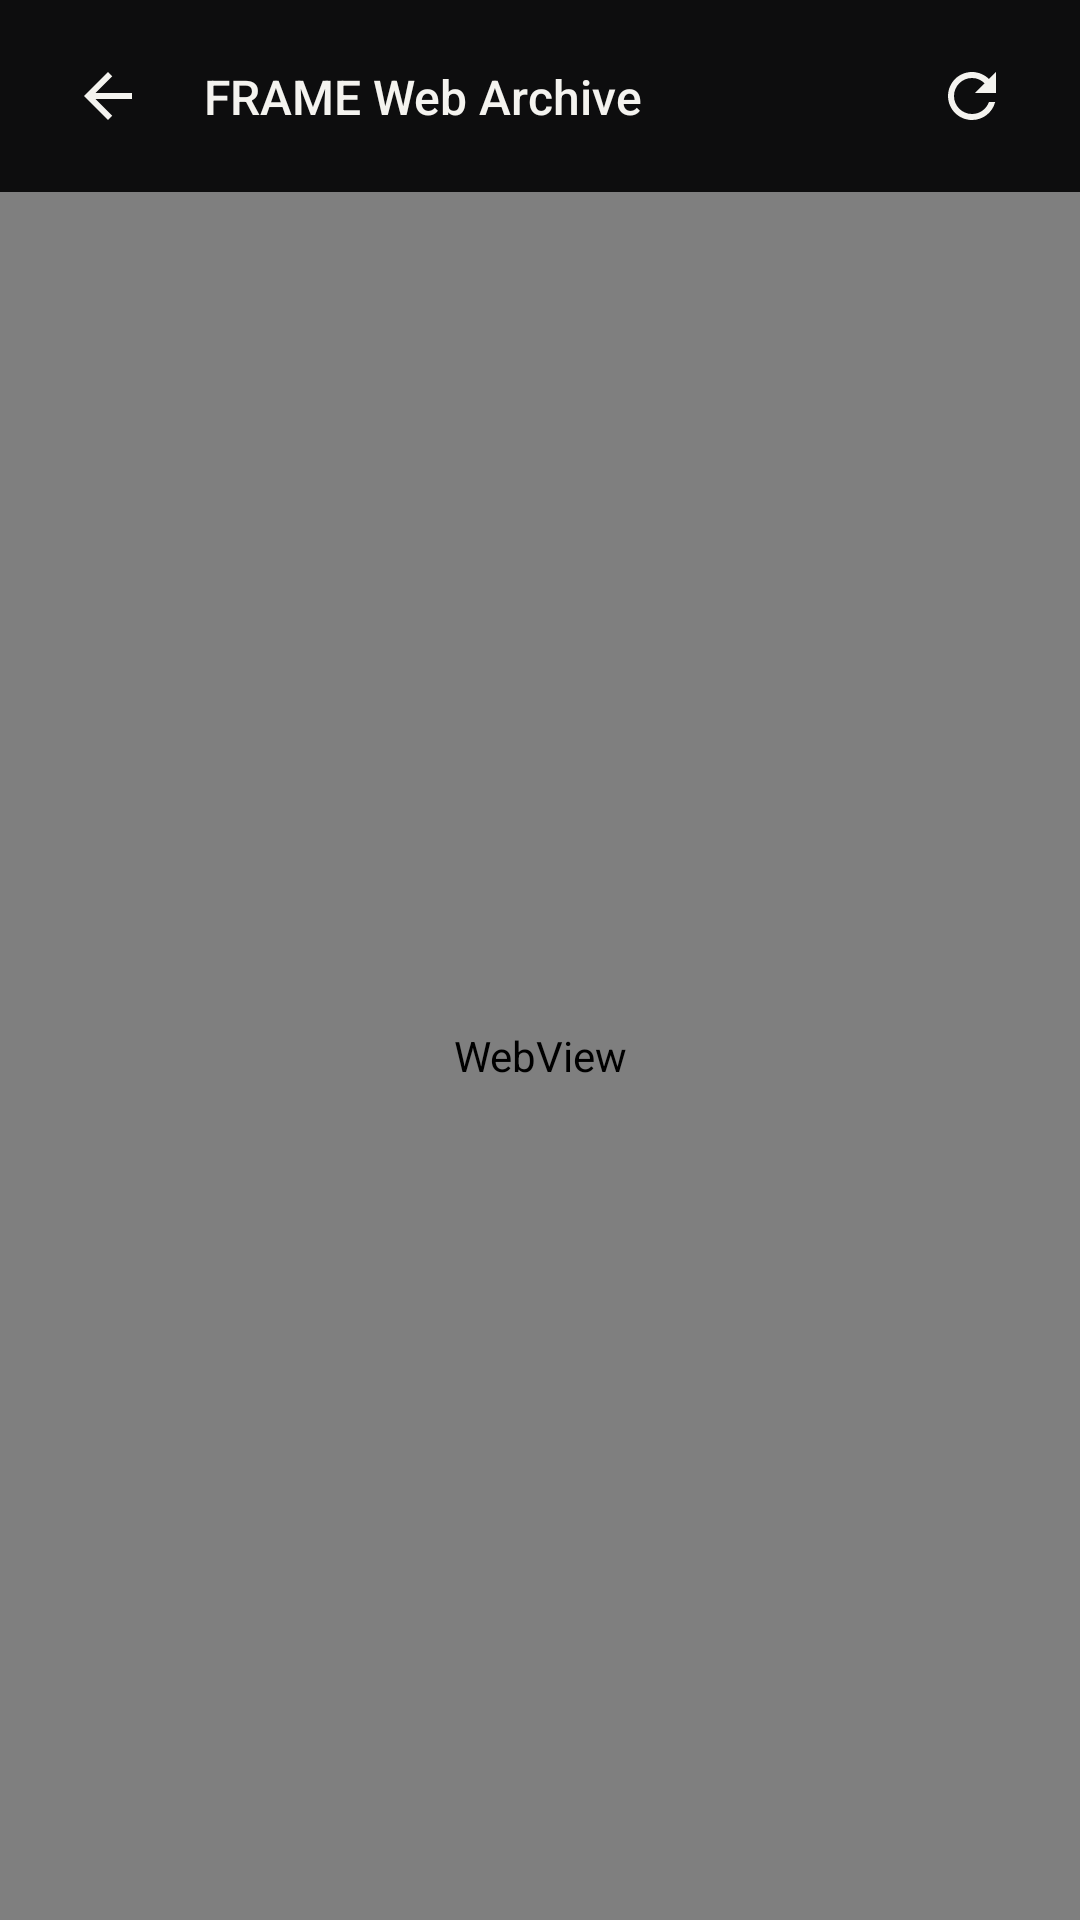

Here is an Android app screen rendered from its layout file. Give the layout XML and the strings, colors and styles it references.
<!-- AndroidManifest.xml: application theme Theme.Exp8 -->
<!-- res/layout/activity_webview.xml -->
<?xml version="1.0" encoding="utf-8"?>
<androidx.constraintlayout.widget.ConstraintLayout xmlns:android="http://schemas.android.com/apk/res/android"
    xmlns:app="http://schemas.android.com/apk/res-auto"
    xmlns:tools="http://schemas.android.com/tools"
    android:id="@+id/webview_root"
    android:layout_width="match_parent"
    android:layout_height="match_parent"
    android:background="@color/frame_bg"
    tools:context=".WebViewActivity">

    
    <androidx.constraintlayout.widget.ConstraintLayout
        android:id="@+id/webview_header"
        android:layout_width="0dp"
        android:layout_height="wrap_content"
        android:paddingHorizontal="16dp"
        android:paddingTop="12dp"
        android:paddingBottom="12dp"
        app:layout_constraintEnd_toEndOf="parent"
        app:layout_constraintStart_toStartOf="parent"
        app:layout_constraintTop_toTopOf="parent">

        <ImageButton
            android:id="@+id/btn_back"
            android:layout_width="40dp"
            android:layout_height="40dp"
            android:background="?attr/selectableItemBackgroundBorderless"
            android:contentDescription="@string/webview_title"
            android:padding="8dp"
            android:src="@drawable/ic_arrow_back"
            app:layout_constraintBottom_toBottomOf="parent"
            app:layout_constraintStart_toStartOf="parent"
            app:layout_constraintTop_toTopOf="parent"
            app:tint="@color/frame_text_primary" />

        <TextView
            android:id="@+id/tv_header_title"
            android:layout_width="0dp"
            android:layout_height="wrap_content"
            android:layout_marginStart="12dp"
            android:layout_marginEnd="12dp"
            android:ellipsize="end"
            android:fontFamily="sans-serif-medium"
            android:maxLines="1"
            android:text="@string/webview_title"
            android:textColor="@color/frame_text_primary"
            android:textSize="16sp"
            app:layout_constraintBottom_toBottomOf="@id/btn_back"
            app:layout_constraintEnd_toStartOf="@id/btn_refresh"
            app:layout_constraintStart_toEndOf="@id/btn_back"
            app:layout_constraintTop_toTopOf="@id/btn_back" />

        <ImageButton
            android:id="@+id/btn_refresh"
            android:layout_width="40dp"
            android:layout_height="40dp"
            android:background="?attr/selectableItemBackgroundBorderless"
            android:contentDescription="@string/btn_retry"
            android:padding="8dp"
            android:src="@drawable/ic_refresh"
            app:layout_constraintBottom_toBottomOf="parent"
            app:layout_constraintEnd_toEndOf="parent"
            app:layout_constraintTop_toTopOf="parent"
            app:tint="@color/frame_text_primary" />

    </androidx.constraintlayout.widget.ConstraintLayout>

    
    <ProgressBar
        android:id="@+id/progress_bar_loading"
        style="?android:attr/progressBarStyleHorizontal"
        android:layout_width="0dp"
        android:layout_height="3dp"
        android:indeterminate="false"
        android:max="100"
        android:progressDrawable="@drawable/bg_progress_lime"
        android:visibility="gone"
        app:layout_constraintEnd_toEndOf="parent"
        app:layout_constraintStart_toStartOf="parent"
        app:layout_constraintTop_toBottomOf="@id/webview_header"
        tools:progress="60"
        tools:visibility="visible" />

    
    <WebView
        android:id="@+id/web_view_container"
        android:layout_width="0dp"
        android:layout_height="0dp"
        app:layout_constraintBottom_toBottomOf="parent"
        app:layout_constraintEnd_toEndOf="parent"
        app:layout_constraintStart_toStartOf="parent"
        app:layout_constraintTop_toBottomOf="@id/progress_bar_loading" />

    
    <LinearLayout
        android:id="@+id/layout_error_state"
        android:layout_width="0dp"
        android:layout_height="0dp"
        android:background="@color/frame_bg"
        android:gravity="center"
        android:orientation="vertical"
        android:padding="32dp"
        android:visibility="gone"
        app:layout_constraintBottom_toBottomOf="parent"
        app:layout_constraintEnd_toEndOf="parent"
        app:layout_constraintStart_toStartOf="parent"
        app:layout_constraintTop_toBottomOf="@id/webview_header"
        tools:visibility="gone">

        <ImageView
            android:layout_width="56dp"
            android:layout_height="56dp"
            android:contentDescription="@string/webview_error_title"
            android:src="@drawable/ic_warning"
            app:tint="@color/frame_accent" />

        <TextView
            android:layout_width="wrap_content"
            android:layout_height="wrap_content"
            android:layout_marginTop="16dp"
            android:fontFamily="sans-serif-medium"
            android:text="@string/webview_error_title"
            android:textColor="@color/frame_text_primary"
            android:textSize="20sp" />

        <TextView
            android:layout_width="wrap_content"
            android:layout_height="wrap_content"
            android:layout_marginTop="8dp"
            android:fontFamily="sans-serif"
            android:gravity="center"
            android:text="@string/webview_error_desc"
            android:textColor="@color/frame_text_secondary"
            android:textSize="14sp" />

        <com.google.android.material.button.MaterialButton
            android:id="@+id/btn_retry"
            android:layout_width="wrap_content"
            android:layout_height="48dp"
            android:layout_marginTop="24dp"
            android:backgroundTint="@color/frame_accent"
            android:paddingHorizontal="24dp"
            android:text="@string/btn_retry"
            android:textColor="@color/frame_on_accent"
            app:cornerRadius="24dp" />

    </LinearLayout>

</androidx.constraintlayout.widget.ConstraintLayout>
<!-- resources referenced by this layout -->
<resources>
  <color name="frame_accent">#D4FF00</color>
  <color name="frame_bg">#0D0D0E</color>
  <color name="frame_on_accent">#0F0F11</color>
  <color name="frame_text_primary">#F4F3EF</color>
  <color name="frame_text_secondary">#A1A1AA</color>
  <!-- drawable bg_progress_lime (drawable) -->
  <?xml version="1.0" encoding="utf-8"?>
  <layer-list xmlns:android="http://schemas.android.com/apk/res/android">
      <item android:id="@android:id/background">
          <shape>
              <solid android:color="@color/frame_surface" />
          </shape>
      </item>
      <item android:id="@android:id/progress">
          <clip>
              <shape>
                  <solid android:color="@color/frame_accent" />
              </shape>
          </clip>
      </item>
  </layer-list>
  <!-- drawable ic_arrow_back (drawable) -->
  <vector xmlns:android="http://schemas.android.com/apk/res/android"
      android:width="24dp"
      android:height="24dp"
      android:viewportWidth="24"
      android:viewportHeight="24">
      <path
          android:fillColor="#F4F3EF"
          android:pathData="M20,11H7.83l5.59,-5.59L12,4l-8,8 8,8 1.41,-1.41L7.83,13H20v-2z"/>
  </vector>
  <!-- drawable ic_refresh (drawable) -->
  <vector xmlns:android="http://schemas.android.com/apk/res/android"
      android:width="24dp"
      android:height="24dp"
      android:viewportWidth="24"
      android:viewportHeight="24">
      <path
          android:fillColor="#F4F3EF"
          android:pathData="M17.65,6.35C16.2,4.9 14.21,4 12,4c-4.42,0 -7.99,3.58 -7.99,8s3.57,8 7.99,8c3.73,0 6.84,-2.55 7.73,-6h-2.08c-0.82,2.33 -3.04,4 -5.65,4 -3.31,0 -6,-2.69 -6,-6s2.69,-6 6,-6c1.66,0 3.14,0.69 4.22,1.78L13,11h7V4l-2.35,2.35z"/>
  </vector>
  <!-- drawable ic_warning (drawable) -->
  <vector xmlns:android="http://schemas.android.com/apk/res/android"
      android:width="24dp"
      android:height="24dp"
      android:viewportWidth="24"
      android:viewportHeight="24">
      <path
          android:fillColor="#D4FF00"
          android:pathData="M1,21h22L12,2 1,21zM13,18h-2v-2h2v2zM13,14h-2v-4h2v4z"/>
  </vector>
  <string name="btn_retry">Try Again</string>
  <string name="webview_error_desc">Unable to load the web archive. Please check your network connection.</string>
  <string name="webview_error_title">Connection Unavailable</string>
  <string name="webview_title">FRAME Web Archive</string>
  <style name="Theme.Exp8" parent="Base.Theme.Exp8" />
  <color name="frame_surface">#16161A</color>
  <style name="Base.Theme.Exp8" parent="Theme.Material3.DayNight.NoActionBar">
          
          <item name="android:windowBackground">@color/frame_bg</item>
          <item name="colorSurface">@color/frame_surface</item>
          <item name="colorOnSurface">@color/frame_text_primary</item>
  
          
          <item name="colorPrimary">@color/frame_accent</item>
          <item name="colorOnPrimary">@color/frame_on_accent</item>
  
          
          <item name="android:statusBarColor">@android:color/transparent</item>
          <item name="android:navigationBarColor">@android:color/transparent</item>
          <item name="android:windowLightStatusBar">false</item>
          <item name="android:windowLightNavigationBar" tools:targetApi="o_mr1">false</item>
  
          
          <item name="popupMenuStyle">@style/Widget.Frame.PopupMenu</item>
          <item name="android:itemBackground">@color/frame_menu_bg</item>
      </style>
  <style name="Widget.Frame.PopupMenu" parent="Widget.Material3.PopupMenu">
          <item name="android:popupBackground">@drawable/bg_frame_menu</item>
      </style>
  <color name="frame_menu_bg">#1B1B20</color>
  <!-- drawable bg_frame_menu (drawable) -->
  <?xml version="1.0" encoding="utf-8"?>
  <shape xmlns:android="http://schemas.android.com/apk/res/android"
      android:shape="rectangle">
      <solid android:color="@color/frame_menu_bg" />
      <corners android:radius="14dp" />
      <stroke
          android:width="1dp"
          android:color="@color/frame_card_border" />
  </shape>
  <color name="frame_card_border">#222228</color>
</resources>
